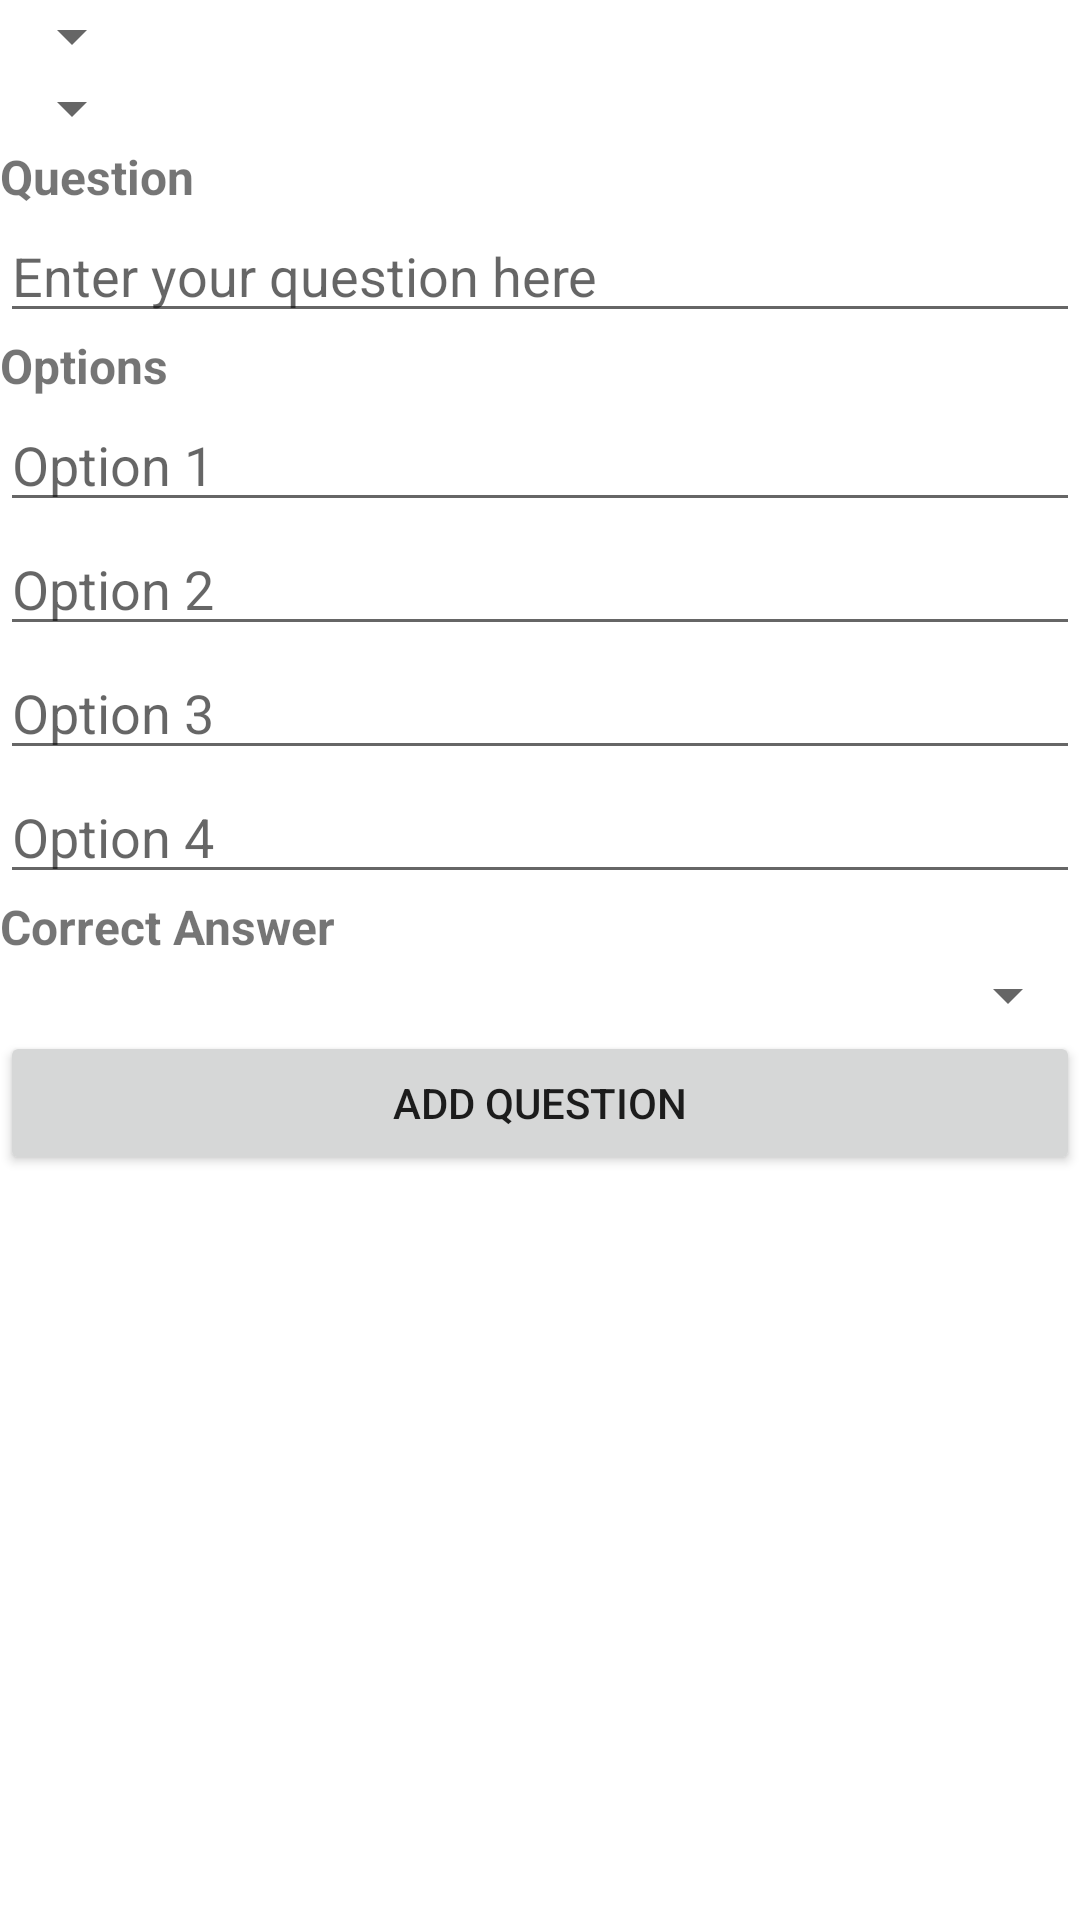

This screen was rendered from an Android layout file. Write that file and the resources it references.
<!-- AndroidManifest.xml: application theme Theme.BrainAcademy -->
<!-- res/layout/activity_add_new_questions.xml -->
<?xml version="1.0" encoding="utf-8"?>
<ScrollView xmlns:android="http://schemas.android.com/apk/res/android"
    android:layout_width="match_parent"
    android:layout_height="match_parent">

    <LinearLayout
        android:layout_width="match_parent"
        android:layout_height="wrap_content"
        android:orientation="vertical">

        <Spinner
            android:layout_width="wrap_content"
            android:layout_height="wrap_content"
            android:id="@+id/categorySpinner"/>

        <Spinner
            android:layout_width="wrap_content"
            android:layout_height="wrap_content"
            android:id="@+id/subCategorySpinner"/>

        <TextView
            android:id="@+id/questionTextView"
            android:layout_width="match_parent"
            android:layout_height="wrap_content"
            android:text="Question"
            android:textSize="16sp"
            android:textStyle="bold" />

        <EditText
            android:id="@+id/questionEditText"
            android:layout_width="match_parent"
            android:layout_height="wrap_content"
            android:hint="Enter your question here" />

        <TextView
            android:id="@+id/optionsTextView"
            android:layout_width="match_parent"
            android:layout_height="wrap_content"
            android:text="Options"
            android:textSize="16sp"
            android:textStyle="bold" />

        <LinearLayout
            android:layout_width="match_parent"
            android:layout_height="wrap_content"
            android:orientation="vertical">

            <EditText
                android:id="@+id/option1EditText"
                android:layout_width="match_parent"
                android:layout_height="wrap_content"
                android:hint="Option 1" />

            <EditText
                android:id="@+id/option2EditText"
                android:layout_width="match_parent"
                android:layout_height="wrap_content"
                android:hint="Option 2" />

            <EditText
                android:id="@+id/option3EditText"
                android:layout_width="match_parent"
                android:layout_height="wrap_content"
                android:hint="Option 3" />

            <EditText
                android:id="@+id/option4EditText"
                android:layout_width="match_parent"
                android:layout_height="wrap_content"
                android:hint="Option 4" />

        </LinearLayout>

        <TextView
            android:id="@+id/correctAnswerTextView"
            android:layout_width="match_parent"
            android:layout_height="wrap_content"
            android:text="Correct Answer"
            android:textSize="16sp"
            android:textStyle="bold" />

        <Spinner
            android:id="@+id/correctAnswerSpinner"
            android:layout_width="match_parent"
            android:layout_height="wrap_content"
      />

        <Button
            android:id="@+id/addQuestionButton"
            android:layout_width="match_parent"
            android:layout_height="wrap_content"
            android:text="Add Question" />

    </LinearLayout>

</ScrollView>
<!-- resources referenced by this layout -->
<resources>
  <style name="Theme.BrainAcademy" parent="Theme.MaterialComponents.DayNight.NoActionBar">
          
          <item name="colorPrimary">#19A7CE</item>
          <item name="colorPrimaryVariant">@color/purple_700</item>
          <item name="colorOnPrimary">@color/white</item>
          
          <item name="colorSecondary">@color/teal_200</item>
          <item name="colorSecondaryVariant">@color/teal_700</item>
          <item name="colorOnSecondary">@color/black</item>
          
          <item name="android:statusBarColor">?attr/colorPrimaryVariant</item>
          
      </style>
  <!-- not gathered from this repository: default colours our renderer supplied (Android Studio template values) -->
  <color name="purple_700">#FF3700B3</color>
  <color name="teal_200">#FF03DAC5</color>
  <color name="teal_700">#FF018786</color>
  <color name="black">#FF000000</color>
  <color name="white">#FFFFFFFF</color>
</resources>
